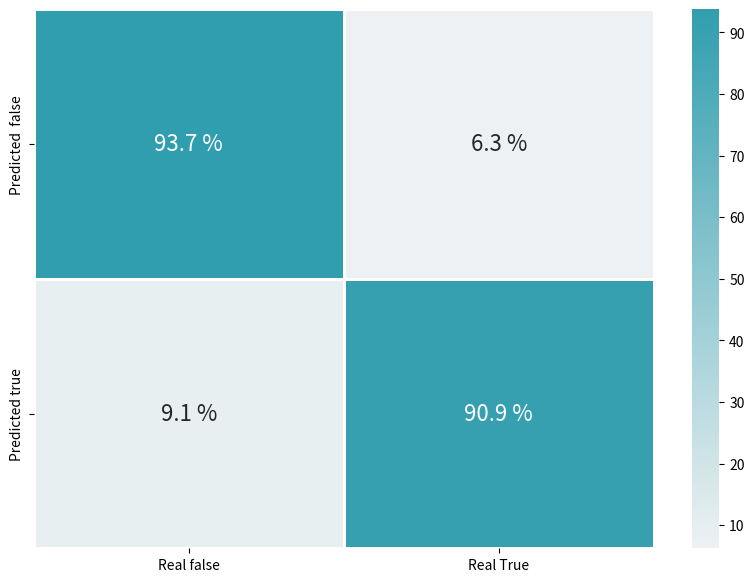

Reproduce this figure in Python.
import seaborn as sn
import pandas as pd
import matplotlib.pyplot as plt
#plt.use('Agg')  

array = [[93.74,6.26], [9.14,90.86]]


df_cm = pd.DataFrame(array, index = ["Predicted  false", "Predicted true"],# [i for i in "AB"],
                  columns = ["Real false","Real True"])#[i for i in "AB"])
plt.figure(figsize = (10,7))
pal =  sn.light_palette((210, 90, 60), input="husl", as_cmap=True, n_colors=120)#diverging_palette(240, 10, n=9)#sn.palplot(sn.light_palette("green"))
#pal = sn.palplot(sn.diverging_palette(10, 220, sep=80, n=7))s=85, l=25, 

sns_plot = sn.heatmap(df_cm, annot=True,cmap=pal,annot_kws={"size": 16}, fmt='.1f',linewidth=1.)#sn.heatmap(df_cm, annot=True)# font size
for t in sns_plot.texts: t.set_text(t.get_text() + " %")
fig = sns_plot.get_figure()
fig.savefig("output.png")

